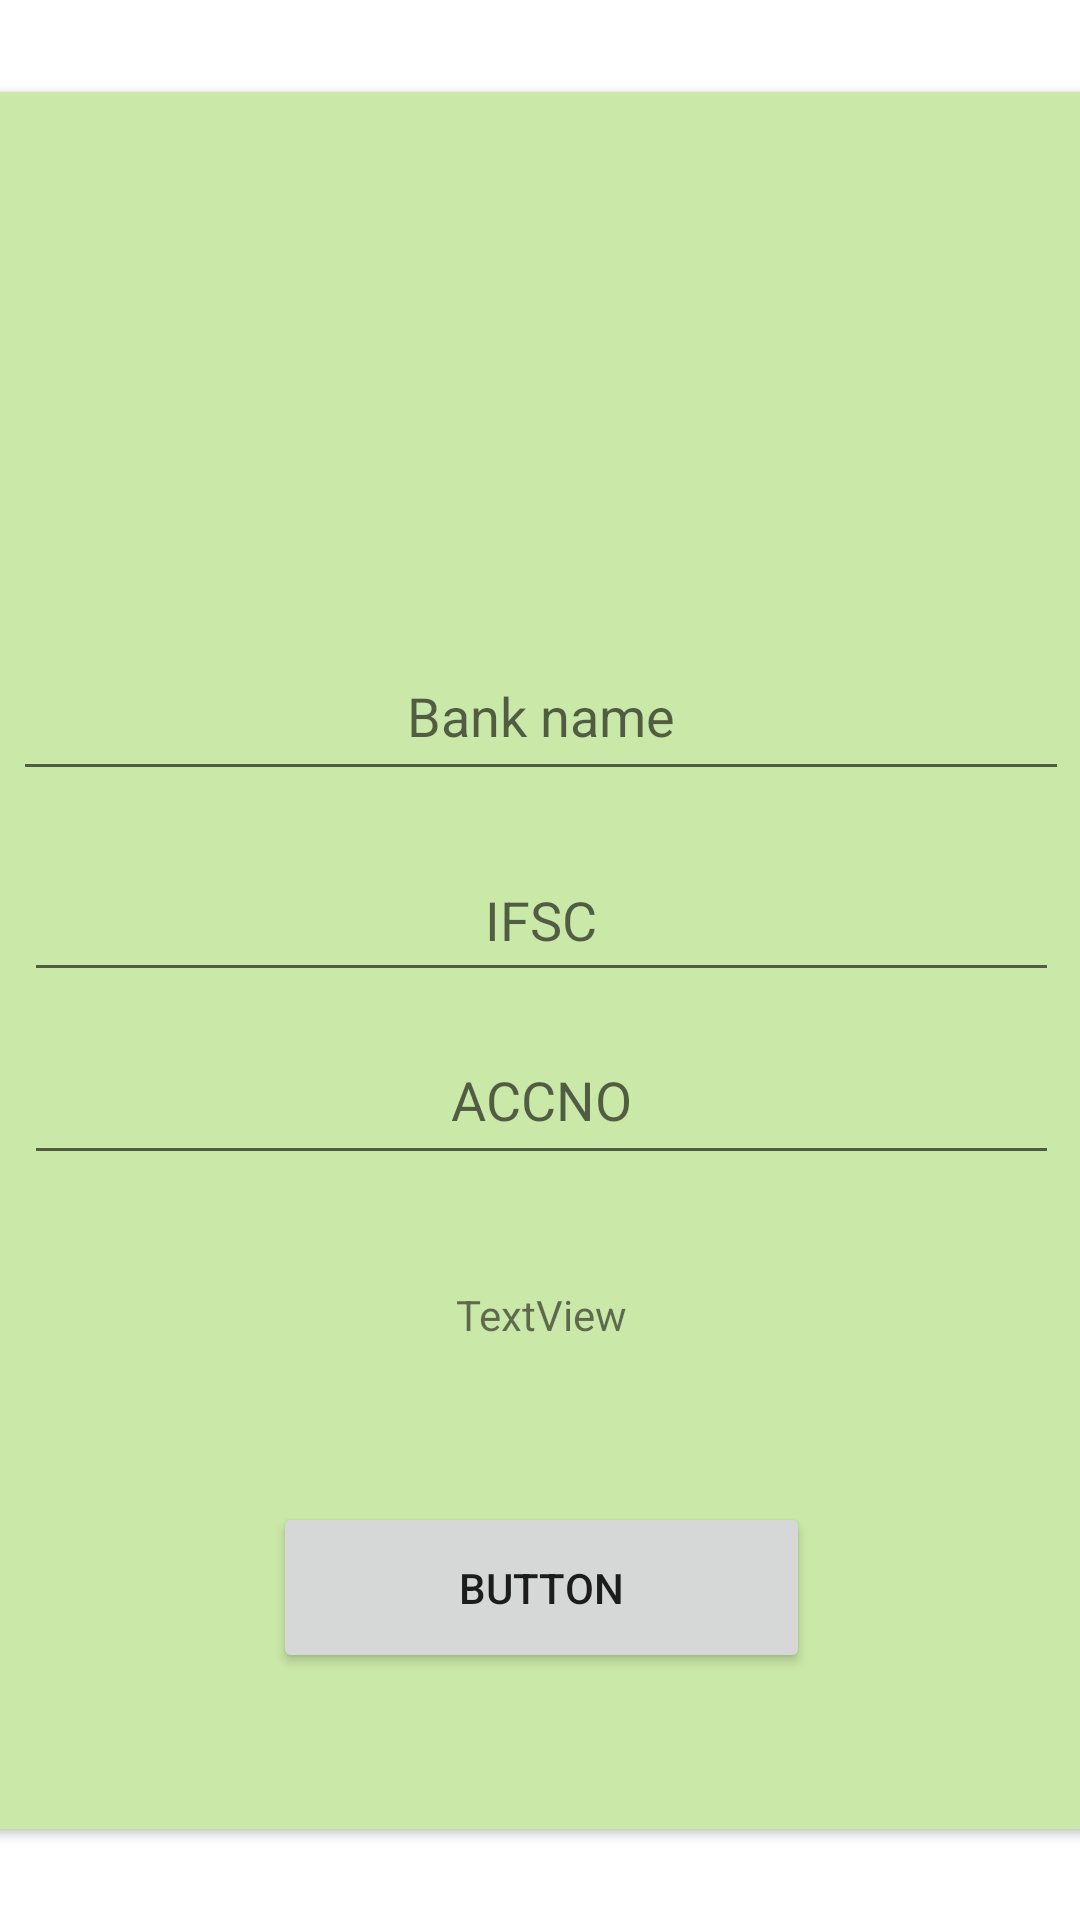

Reconstruct the res/layout file that produces this screen, plus the resources it refers to.
<!-- AndroidManifest.xml: application theme Theme.DriveInn -->
<!-- res/layout/activity_creditpoint_payment.xml -->
<?xml version="1.0" encoding="utf-8"?>
<androidx.constraintlayout.widget.ConstraintLayout xmlns:android="http://schemas.android.com/apk/res/android"
    xmlns:app="http://schemas.android.com/apk/res-auto"
    xmlns:tools="http://schemas.android.com/tools"
    android:layout_width="match_parent"
    android:layout_height="match_parent"
    tools:context=".creditpoint_payment">
    <androidx.cardview.widget.CardView
        android:layout_width="407dp"
        android:layout_height="579dp"
        android:layout_marginStart="32dp"
        android:layout_marginTop="32dp"
        android:layout_marginEnd="32dp"
        android:layout_marginBottom="32dp"
        app:cardBackgroundColor="#CAE8A8"
        app:cardCornerRadius="10dp"
        app:layout_constraintBottom_toBottomOf="parent"
        app:layout_constraintEnd_toEndOf="parent"
        app:layout_constraintStart_toStartOf="parent"
        app:layout_constraintTop_toTopOf="parent">

        <androidx.constraintlayout.widget.ConstraintLayout
            android:layout_width="match_parent"
            android:layout_height="match_parent">


            <EditText
                android:id="@+id/editTextTextPersonName7"
                android:layout_width="352dp"
                android:layout_height="53dp"
                android:layout_marginStart="32dp"
                android:layout_marginTop="180dp"
                android:layout_marginEnd="32dp"

                android:ems="10"
                android:gravity="center"
                android:hint="Bank name"
                android:inputType="textPersonName"
                app:layout_constraintEnd_toEndOf="parent"
                app:layout_constraintHorizontal_bias="0.542"
                app:layout_constraintStart_toStartOf="parent"
                app:layout_constraintTop_toTopOf="parent" />

            <EditText
                android:id="@+id/editTextTextPersonName8"
                android:layout_width="345dp"
                android:layout_height="51dp"
                android:layout_marginStart="32dp"
                android:layout_marginTop="16dp"
                android:layout_marginEnd="32dp"
                android:ems="10"
                android:gravity="center"
                android:hint="IFSC"
                android:inputType="textPersonName"
                app:layout_constraintEnd_toEndOf="parent"
                app:layout_constraintStart_toStartOf="parent"
                app:layout_constraintTop_toBottomOf="@+id/editTextTextPersonName7" />

            <EditText
                android:id="@+id/editTextTextPersonName9"
                android:layout_width="345dp"
                android:layout_height="53dp"
                android:layout_marginStart="32dp"
                android:layout_marginTop="8dp"
                android:layout_marginEnd="32dp"
                android:ems="10"
                android:gravity="center"
                android:hint="ACCNO"
                android:inputType="textPersonName"
                app:layout_constraintEnd_toEndOf="parent"
                app:layout_constraintStart_toStartOf="parent"
                app:layout_constraintTop_toBottomOf="@+id/editTextTextPersonName8" />

            <TextView
                android:id="@+id/textView58"
                android:layout_width="339dp"
                android:layout_height="61dp"
                android:layout_marginStart="32dp"
                android:layout_marginTop="16dp"
                android:layout_marginEnd="32dp"
                android:gravity="center"
                android:text="TextView"
                app:layout_constraintEnd_toEndOf="parent"
                app:layout_constraintStart_toStartOf="parent"
                app:layout_constraintTop_toBottomOf="@+id/editTextTextPersonName9" />

            <Button
                android:id="@+id/button12"
                android:layout_width="179dp"
                android:layout_height="57dp"
                android:layout_marginTop="32dp"

                android:text="Button"
                app:layout_constraintEnd_toEndOf="parent"
                app:layout_constraintStart_toStartOf="parent"
                app:layout_constraintTop_toBottomOf="@+id/textView58" />

        </androidx.constraintlayout.widget.ConstraintLayout>
    </androidx.cardview.widget.CardView>

</androidx.constraintlayout.widget.ConstraintLayout>
<!-- resources referenced by this layout -->
<resources>
  <style name="Theme.DriveInn" parent="Theme.MaterialComponents.DayNight.DarkActionBar">
          
          <item name="colorPrimary">@color/purple_500</item>
          <item name="colorPrimaryVariant">@color/purple_700</item>
          <item name="colorOnPrimary">@color/white</item>
          
          <item name="colorSecondary">@color/teal_200</item>
          <item name="colorSecondaryVariant">@color/teal_700</item>
          <item name="colorOnSecondary">@color/black</item>
          
          <item name="android:statusBarColor">?attr/colorPrimaryVariant</item>
          
      </style>
  <color name="purple_500">#fe7902</color>
  <color name="purple_700">#fe7902</color>
  <color name="white">#FFFFFFFF</color>
  <color name="teal_200">#fe7902</color>
  <color name="teal_700">#fe7902</color>
  <color name="black">#FF000000</color>
</resources>
